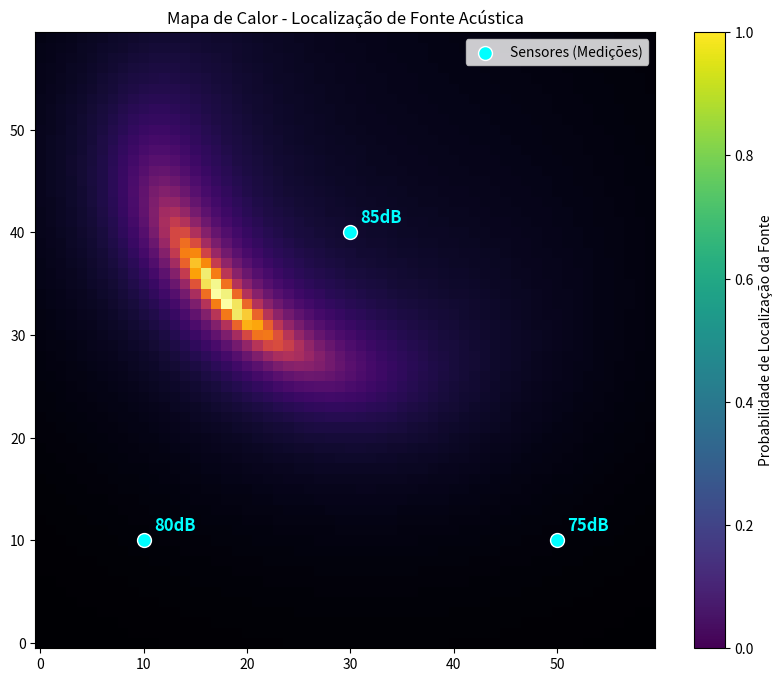

Recreate this plot in Python.
import pandas as pd
import numpy as np
import matplotlib.pyplot as plt

# 1. Carregar seus dados (Simulando o CSV)
# Colunas: [x (lon), y (lat), db (leitura)]
sensores = np.array([
    [10, 10, 80],  # Sensor A
    [50, 10, 75],  # Sensor B
    [30, 40, 85]   # Sensor C (mais perto do estrondo)
])

# Função para converter dB em Energia Linear (Crucial!)
def db_to_linear(db):
    return 10 ** (db / 10)

energia_sensores = db_to_linear(sensores[:, 2])

# 2. Criar a Grade (Grid) do Mapa
# Digamos que nosso mapa vai de X=0 a 60, e Y=0 a 60
resolucao = 1.0 # 1 metro por pixel
x_grid = np.arange(0, 60, resolucao)
y_grid = np.arange(0, 60, resolucao)
X, Y = np.meshgrid(x_grid, y_grid)

# Matriz para guardar o nível de "probabilidade" de cada pixel ser a fonte
probabilidade_mapa = np.zeros(X.shape)

# 3. O Modelo de Localização (Grid Search)
for i in range(X.shape[0]):
    for j in range(X.shape[1]):
        px, py = X[i, j], Y[i, j]
        
        # Calcular a distância desse pixel para todos os sensores
        distancias = np.sqrt((sensores[:, 0] - px)**2 + (sensores[:, 1] - py)**2)
        
        # Evitar divisão por zero se o pixel cair exatamente em cima do sensor
        distancias[distancias < 1] = 1 
        
        # Estimar qual seria a energia DA FONTE segundo cada sensor
        # Energia da Fonte = Energia Lida * (Distância ^ 2)
        energia_estimada_fonte = energia_sensores * (distancias ** 2)
        
        # Se todos os sensores estimarem a MESMA energia para a fonte, a variância é baixa.
        # Logo, é muito provável que a fonte esteja ali.
        # Usamos o inverso do desvio padrão como nossa "pontuação" de probabilidade (heatmap)
        desvio = np.std(energia_estimada_fonte)
        probabilidade_mapa[i, j] = 1.0 / (desvio + 1e-6) # 1e-6 para evitar divisão por 0

# 4. Renderizar o Mapa de Calor
plt.figure(figsize=(10, 8))
# Usar um colormap escuro estilo "Smart City" (ex: inferno, magma, viridis)
plt.pcolormesh(X, Y, probabilidade_mapa, cmap='inferno', shading='auto')

# Plotar os sensores por cima para referência
plt.scatter(sensores[:, 0], sensores[:, 1], c='cyan', s=100, label='Sensores (Medições)', edgecolors='white')
for s in sensores:
    plt.text(s[0]+1, s[1]+1, f"{s[2]}dB", color='cyan', fontsize=12, fontweight='bold')

plt.colorbar(label='Probabilidade de Localização da Fonte')
plt.title('Mapa de Calor - Localização de Fonte Acústica')
plt.legend()
plt.show()
